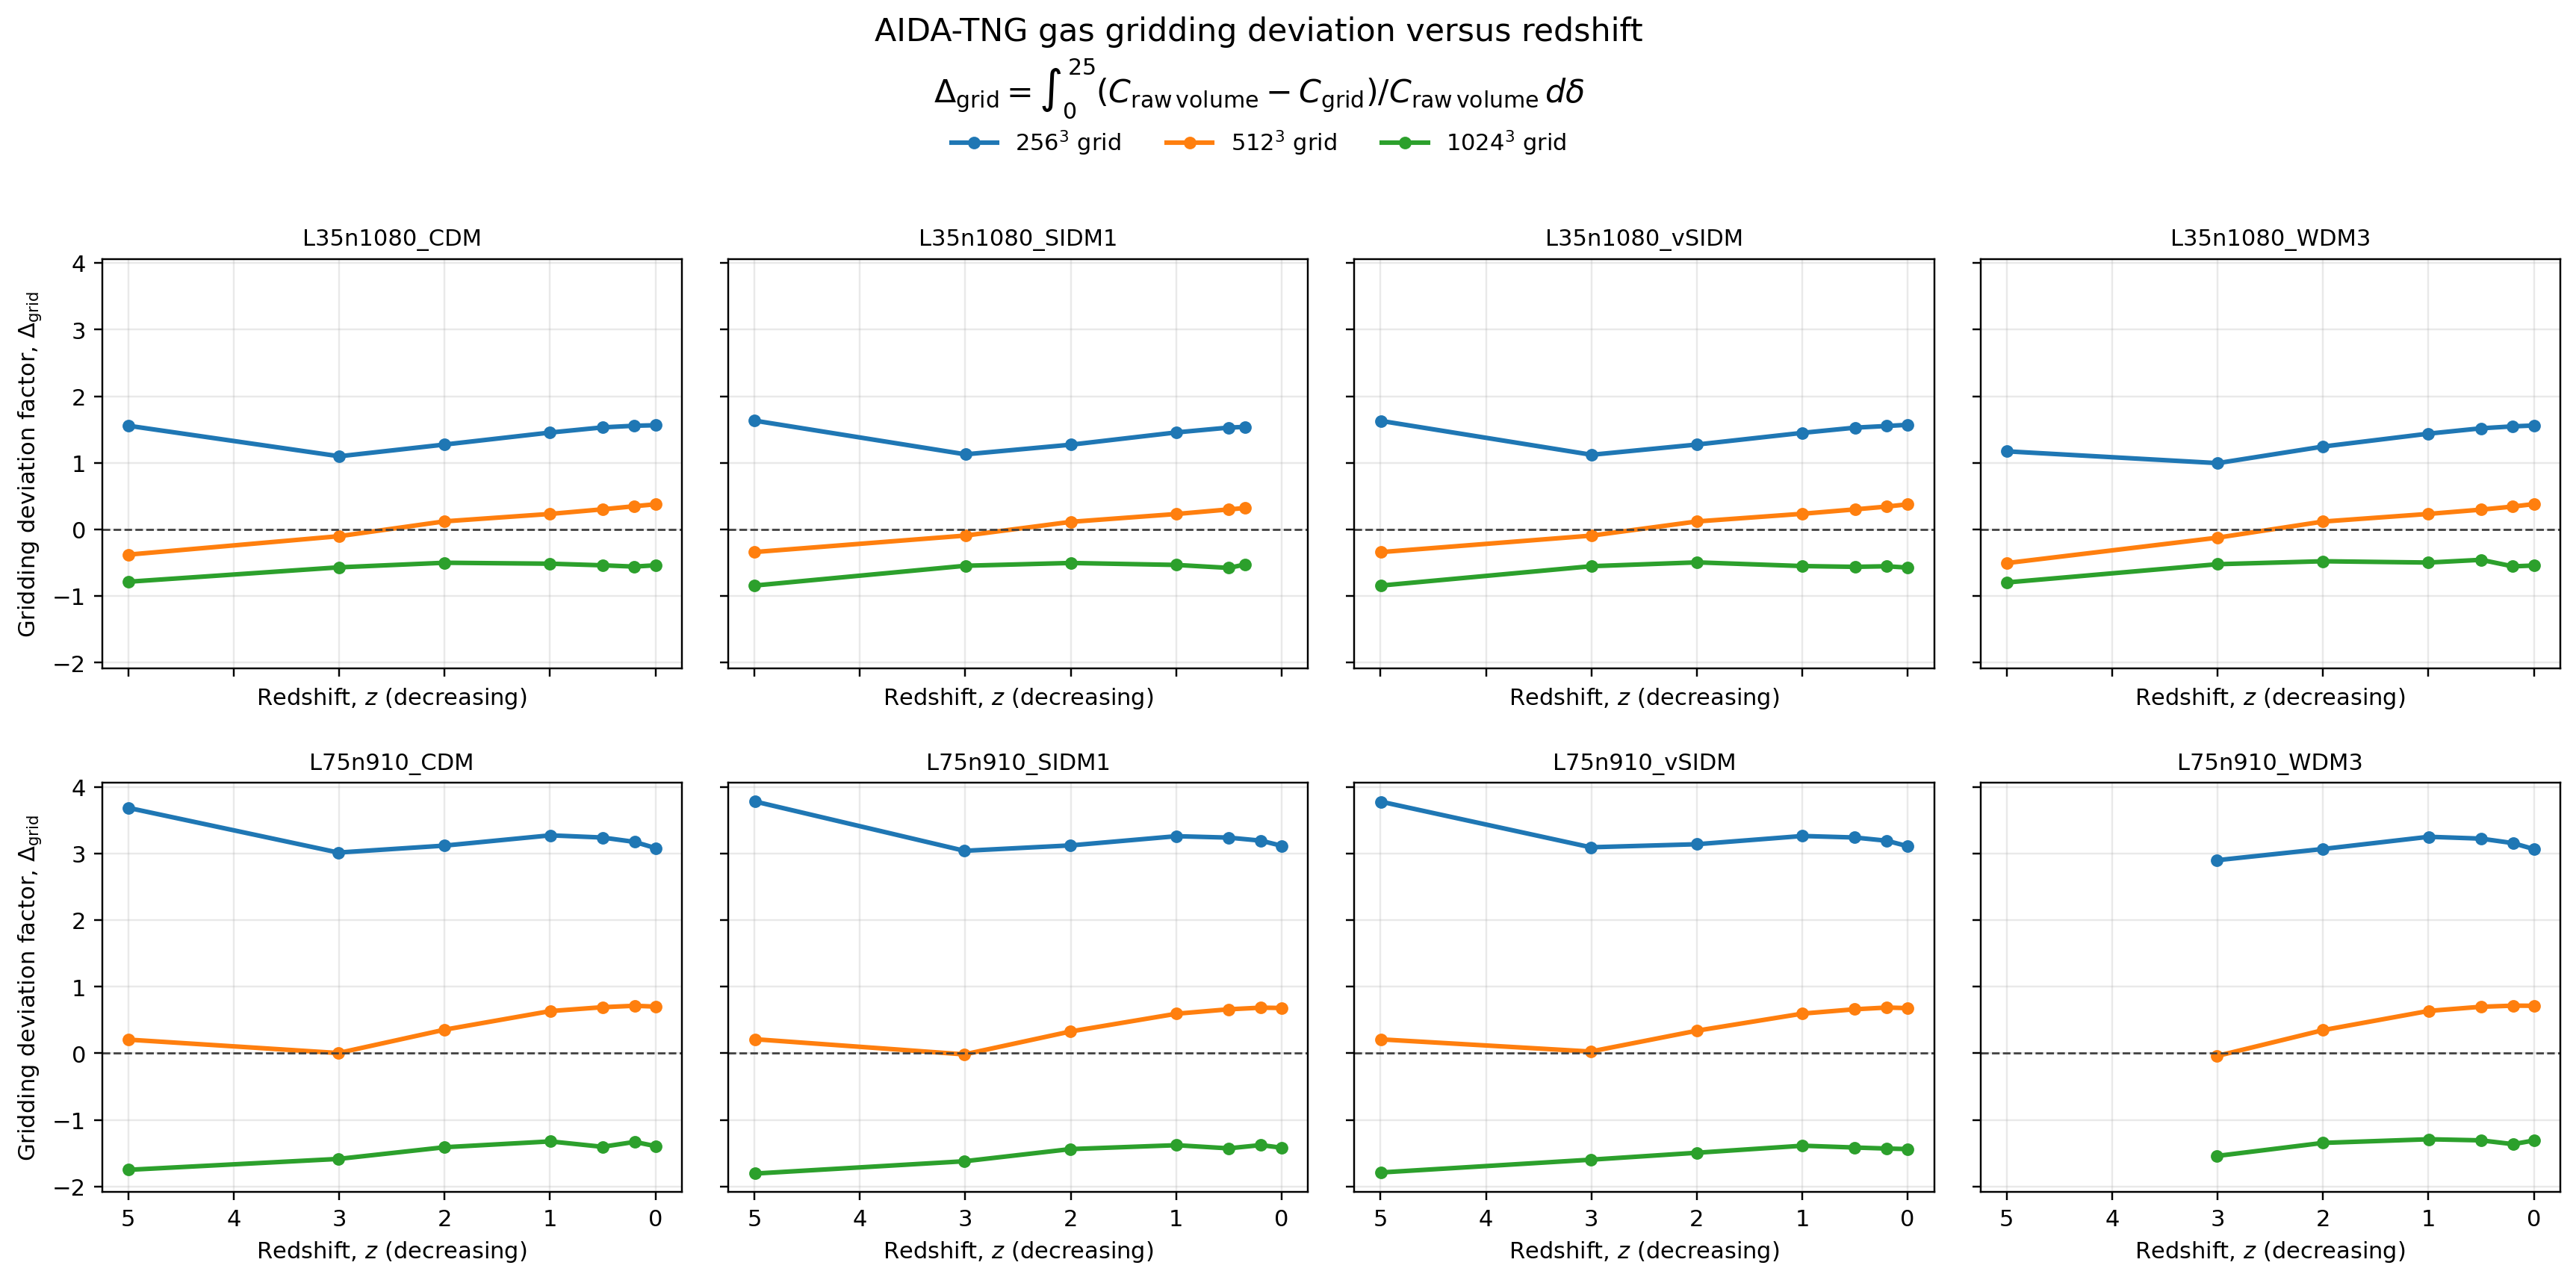

Source data for this figure (header and first rows):
model, snapshot, redshift, delta_256, delta_512, delta_1024
L35n1080_CDM, 99, 2.220446049250313e-16, 1.564, 0.3775, -0.5384
L35n1080_CDM, 84, 0.1999, 1.556, 0.3483, -0.558
L35n1080_CDM, 67, 0.4999, 1.532, 0.3021, -0.5389
L35n1080_CDM, 50, 0.9997, 1.454, 0.2325, -0.5144
L35n1080_CDM, 33, 1.999, 1.274, 0.1212, -0.5003
L35n1080_CDM, 25, 2.999, 1.098, -0.1013, -0.5688
L35n1080_CDM, 17, 4.999, 1.556, -0.3784, -0.7853
L35n1080_SIDM1, 75, 0.3451, 1.539, 0.3216, -0.5259
L35n1080_SIDM1, 67, 0.4999, 1.529, 0.3004, -0.5778
L35n1080_SIDM1, 50, 0.9997, 1.456, 0.2313, -0.5331
L35n1080_SIDM1, 33, 1.999, 1.272, 0.1136, -0.5038
L35n1080_SIDM1, 25, 2.999, 1.127, -0.09248, -0.5455
L35n1080_SIDM1, 17, 4.999, 1.633, -0.3397, -0.8426
L35n1080_vSIDM, 99, 2.220446049250313e-16, 1.571, 0.3774, -0.5731
L35n1080_vSIDM, 84, 0.1999, 1.553, 0.3426, -0.5529
L35n1080_vSIDM, 67, 0.4999, 1.528, 0.301, -0.5618
L35n1080_vSIDM, 50, 0.9997, 1.45, 0.2347, -0.5501
L35n1080_vSIDM, 33, 1.999, 1.274, 0.1197, -0.4946
L35n1080_vSIDM, 25, 2.999, 1.12, -0.09295, -0.552
L35n1080_vSIDM, 17, 4.999, 1.63, -0.3411, -0.8432
L35n1080_WDM3, 99, 2.220446049250313e-16, 1.56, 0.3807, -0.5421
L35n1080_WDM3, 84, 0.1999, 1.547, 0.3431, -0.5547
L35n1080_WDM3, 67, 0.4999, 1.518, 0.2972, -0.4563
L35n1080_WDM3, 50, 0.9997, 1.438, 0.2326, -0.4974
L35n1080_WDM3, 33, 1.999, 1.244, 0.118, -0.4778
L35n1080_WDM3, 25, 2.999, 0.9953, -0.1236, -0.522
L35n1080_WDM3, 17, 4.999, 1.172, -0.5054, -0.7963
L75n910_CDM, 99, 2.220446049250313e-16, 3.081, 0.7013, -1.393
L75n910_CDM, 84, 0.1973, 3.174, 0.7137, -1.33
L75n910_CDM, 67, 0.503, 3.239, 0.6924, -1.403
L75n910_CDM, 50, 0.9973, 3.272, 0.6339, -1.322
L75n910_CDM, 33, 2.002, 3.118, 0.3541, -1.41
L75n910_CDM, 25, 3.008, 3.014, 0.004264, -1.585
L75n910_CDM, 17, 4.996, 3.684, 0.2051, -1.749
L75n910_SIDM1, 99, 2.220446049250313e-16, 3.116, 0.6806, -1.417
L75n910_SIDM1, 84, 0.1973, 3.193, 0.6851, -1.378
L75n910_SIDM1, 67, 0.503, 3.238, 0.6607, -1.427
L75n910_SIDM1, 50, 0.9973, 3.26, 0.5944, -1.379
L75n910_SIDM1, 33, 2.002, 3.121, 0.328, -1.438
L75n910_SIDM1, 25, 3.008, 3.04, -0.01597, -1.62
L75n910_SIDM1, 17, 4.996, 3.781, 0.2118, -1.805
L75n910_vSIDM, 99, 2.220446049250313e-16, 3.109, 0.6783, -1.437
L75n910_vSIDM, 84, 0.1973, 3.191, 0.6871, -1.429
L75n910_vSIDM, 67, 0.503, 3.24, 0.6612, -1.414
L75n910_vSIDM, 50, 0.9973, 3.263, 0.5964, -1.387
L75n910_vSIDM, 33, 2.002, 3.139, 0.3391, -1.493
L75n910_vSIDM, 25, 3.008, 3.093, 0.02655, -1.597
L75n910_vSIDM, 17, 4.996, 3.778, 0.2093, -1.789
L75n910_WDM3, 99, 2.220446049250313e-16, 3.066, 0.7137, -1.309
L75n910_WDM3, 84, 0.1973, 3.156, 0.7154, -1.364
L75n910_WDM3, 67, 0.503, 3.223, 0.6986, -1.307
L75n910_WDM3, 50, 0.9973, 3.251, 0.6366, -1.29
L75n910_WDM3, 33, 2.002, 3.067, 0.3471, -1.345
L75n910_WDM3, 25, 3.008, 2.899, -0.04115, -1.541
